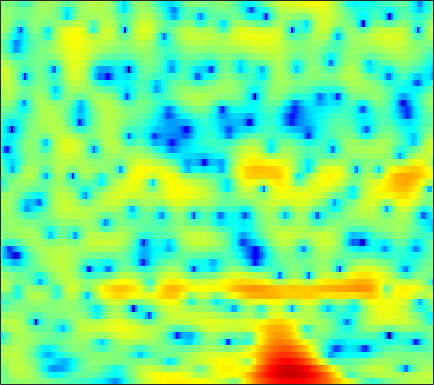

Source data for this figure (header and first rows):
-1.6314, -1.2018, -0.67173, -0.20451, 0.11239, 0.4805, 0.7831, 0.97288, 1.1739, 1.317, 1.4018, 1.4266, 1.4104, 1.3429, 1.2541, 1.0882, 0.88002, 0.70792, 0.45867, 0.16662, -0.14679, -0.38997, -0.71998, -1.0495
-2.471, -1.444, -0.2621, 0.728, 1.354, 2.043, 2.574, 2.872, 3.139, 3.26, 3.24, 3.131, 2.86, 2.445, 2.043, 1.374, 0.5504, -0.1714, -1.276, -2.536, -3.941, -5.057, -6.543, -7.824
-1.623, -0.5505, 0.6935, 1.722, 2.354, 3.026, 3.511, 3.751, 3.912, 3.896, 3.704, 3.436, 2.92, 2.214, 1.554, 0.4873, -0.8034, -1.929, -3.666, -5.7, -8.041, -9.967, -12.55, -14.54
1.196, 1.704, 2.305, 2.805, 3.104, 3.395, 3.55, 3.574, 3.476, 3.234, 2.843, 2.452, 1.799, 1.005, 0.3181, -0.702, -1.822, -2.711, -3.934, -5.162, -6.34, -7.166, -8.165, -9.048
2.736, 2.99, 3.281, 3.502, 3.616, 3.688, 3.656, 3.554, 3.306, 2.918, 2.376, 1.862, 1.022, -0.007029, -0.9114, -2.313, -3.952, -5.353, -7.441, -9.717, -11.82, -12.82, -12.86, -11.8
1.803, 2.021, 2.329, 2.62, 2.814, 3.02, 3.139, 3.155, 3.07, 2.848, 2.473, 2.087, 1.424, 0.5842, -0.1719, -1.364, -2.765, -3.961, -5.72, -7.546, -9.06, -9.646, -9.395, -8.322
-3.923, -3.169, -1.943, -0.7365, 0.0671, 0.9539, 1.628, 1.991, 2.303, 2.431, 2.391, 2.26, 1.967, 1.56, 1.189, 0.6293, 0.02872, -0.4287, -1.011, -1.53, -1.932, -2.148, -2.303, -2.318
-10.03, -7.079, -4.005, -1.788, -0.5336, 0.7133, 1.587, 2.04, 2.412, 2.567, 2.536, 2.408, 2.14, 1.784, 1.48, 1.06, 0.6483, 0.355, -0.01412, -0.355, -0.6713, -0.9003, -1.209, -1.53
0.5914, 0.9476, 1.539, 2.148, 2.564, 2.997, 3.261, 3.331, 3.242, 2.926, 2.397, 1.863, 0.9873, -0.009049, -0.7615, -1.631, -2.196, -2.358, -2.272, -2.029, -1.839, -1.809, -1.994, -2.507
2.6, 2.892, 3.245, 3.526, 3.676, 3.766, 3.703, 3.53, 3.112, 2.421, 1.409, 0.3829, -1.469, -4.102, -6.951, -13.45, -30.33, -14.67, -8.379, -5.221, -3.39, -2.545, -1.941, -1.811
0.4624, 0.8539, 1.307, 1.655, 1.85, 2.007, 2.039, 1.969, 1.738, 1.328, 0.7349, 0.1675, -0.738, -1.771, -2.542, -3.383, -3.752, -3.651, -3.109, -2.372, -1.656, -1.196, -0.7376, -0.4436
-2.871, -2.354, -1.69, -1.085, -0.7073, -0.2935, 0.002159, 0.1486, 0.2745, 0.3286, 0.3181, 0.2702, 0.1737, 0.04907, -0.03864, -0.1145, -0.1559, -0.1395, -0.06428, 0.02866, 0.1248, 0.2041, 0.2937, 0.3704
-7.241, -5.623, -4.044, -3.012, -2.495, -2.053, -1.751, -1.526, -1.194, -0.7502, -0.2546, 0.1264, 0.6037, 0.9964, 1.242, 1.455, 1.576, 1.599, 1.548, 1.412, 1.202, 0.9911, 0.6795, 0.3722
-3.247, -2.312, -1.609, -1.601, -2.05, -3.285, -5.12, -6.329, -6.298, -4.217, -1.864, -0.3933, 1.076, 2.092, 2.592, 2.999, 3.173, 3.166, 2.981, 2.636, 2.066, 1.427, 0.2526, -1.369
3.329, 2.979, 2.334, 1.377, 0.3618, -1.484, -3.816, -5.456, -5.792, -3.893, -1.775, -0.5311, 0.5936, 1.185, 1.343, 1.225, 0.8988, 0.6046, 0.2688, 0.07003, -0.06986, -0.2868, -0.8754, -2.036
3.836, 3.424, 2.811, 2.113, 1.561, 0.8276, 0.1646, -0.2187, -0.5401, -0.6879, -0.7416, -0.839, -1.143, -1.808, -2.649, -4.376, -7.209, -10.37, -14.71, -11.32, -6.994, -4.763, -2.763, -1.441
2.312, 1.898, 1.312, 0.7358, 0.3256, -0.1683, -0.5863, -0.8407, -1.117, -1.318, -1.5, -1.676, -2.009, -2.535, -3.104, -4.103, -5.297, -6.104, -6.543, -5.812, -4.213, -2.904, -1.336, -0.02378
-0.8083, -1.416, -2.244, -3.033, -3.568, -4.158, -4.51, -4.628, -4.55, -4.278, -3.865, -3.529, -3.081, -2.692, -2.436, -2.148, -1.87, -1.631, -1.212, -0.6786, -0.02385, 0.5238, 1.25, 1.934
-4.964, -6.072, -7.629, -9.28, -10.51, -12.01, -13.06, -13.18, -12.17, -10.3, -8.272, -6.826, -5.138, -3.703, -2.785, -1.73, -0.8405, -0.2602, 0.4377, 1.079, 1.669, 2.069, 2.564, 2.997
-8.688, -10.72, -13.92, -17.32, -19.45, -21.84, -25.66, -30.36, -22.93, -15.8, -11.21, -8.646, -5.985, -3.933, -2.689, -1.333, -0.2553, 0.4157, 1.151, 1.753, 2.246, 2.553, 2.911, 3.208
-7.976, -10.26, -14.31, -19.6, -21.8, -18.91, -15.8, -13.89, -11.43, -8.974, -6.662, -5.069, -3.229, -1.704, -0.7645, 0.2341, 0.9903, 1.424, 1.845, 2.121, 2.295, 2.402, 2.522, 2.654
-2.526, -3.31, -4.287, -5.027, -5.265, -5.149, -4.585, -3.967, -2.99, -1.958, -0.9174, -0.1897, 0.6632, 1.35, 1.748, 2.099, 2.23, 2.17, 1.903, 1.439, 0.8545, 0.4144, -0.03063, -0.1474
0.3381, 0.2706, 0.2081, 0.2065, 0.2553, 0.3927, 0.6304, 0.8611, 1.212, 1.575, 1.924, 2.148, 2.373, 2.48, 2.462, 2.264, 1.835, 1.301, 0.2519, -1.295, -3.591, -6.054, -10.5, -12.38
-0.02132, 0.4144, 0.8693, 1.214, 1.401, 1.599, 1.733, 1.802, 1.857, 1.889, 1.873, 1.838, 1.753, 1.605, 1.428, 1.083, 0.5726, 0.07741, -0.8268, -2.039, -3.623, -4.98, -6.623, -7.04
-0.8961, -0.1038, 0.6457, 1.097, 1.286, 1.378, 1.298, 1.158, 0.8834, 0.5667, 0.2346, -0.002235, -0.275, -0.4916, -0.627, -0.7619, -0.913, -1.022, -1.193, -1.401, -1.56, -1.637, -1.632, -1.403
0.145, 0.6886, 1.144, 1.306, 1.26, 0.943, 0.4006, -0.1685, -1.094, -2.168, -3.215, -3.875, -4.465, -4.64, -4.519, -4.182, -3.7, -3.346, -2.793, -2.19, -1.536, -1.034, -0.3317, 0.375
2.027, 2.134, 2.101, 1.858, 1.492, 0.7322, -0.3924, -1.526, -3.525, -6.248, -9.979, -13.35, -15.65, -13.25, -11.34, -9.679, -8.567, -7.845, -6.75, -5.302, -3.7, -2.469, -0.902, 0.4502
2.702, 2.627, 2.452, 2.118, 1.724, 0.9935, -0.1053, -1.196, -3.057, -5.514, -8.536, -10.85, -12.67, -12.47, -12.06, -12.36, -14.46, -17.27, -18.74, -12.44, -7.516, -4.817, -2.121, -0.0687
1.044, 1.145, 1.311, 1.389, 1.36, 1.145, 0.6975, 0.2199, -0.6281, -1.653, -2.767, -3.604, -4.603, -5.569, -6.322, -7.409, -8.66, -9.424, -9.311, -7.551, -5.202, -3.441, -1.445, 0.1913
-4.195, -3.024, -1.631, -0.5546, 0.03156, 0.5002, 0.7674, 0.8269, 0.7217, 0.5165, 0.1859, -0.1282, -0.6183, -1.138, -1.555, -2.1, -2.535, -2.743, -2.743, -2.5, -1.925, -1.338, -0.4794, 0.4112
-8.611, -5.798, -3.404, -1.879, -1.085, -0.2534, 0.3641, 0.7375, 1.187, 1.5, 1.69, 1.745, 1.665, 1.432, 1.159, 0.637, -0.0116, -0.5725, -1.376, -2.06, -2.398, -2.331, -1.686, -0.6599
-2.289, -2.345, -2.375, -2.445, -2.476, -2.214, -1.607, -0.8931, 0.2202, 1.254, 2.109, 2.583, 2.976, 3.031, 2.849, 2.292, 1.295, 0.1628, -2.054, -5.492, -11.47, -14.23, -7.533, -3.052
-1.496, -2.691, -4.627, -7.265, -10.04, -14.61, -12.28, -8.324, -4.471, -1.782, 0.1254, 1.133, 2.074, 2.54, 2.623, 2.419, 1.766, 1.042, -0.2686, -1.859, -3.17, -3.373, -2.295, -0.5969
-3.657, -4.99, -6.889, -8.868, -10.37, -11.5, -10.57, -8.816, -6.221, -3.966, -2.13, -1.056, 0.0008257, 0.6781, 0.973, 1.108, 0.9888, 0.8035, 0.4672, 0.1858, 0.08476, 0.1699, 0.5318, 1.099
-6.065, -7.581, -9.273, -10.12, -10.05, -9.257, -7.92, -6.748, -5.177, -3.619, -2.274, -1.423, -0.5676, 0.03182, 0.2964, 0.3942, 0.3144, 0.1211, -0.1883, -0.4414, -0.5037, -0.3518, 0.118, 0.8436
-8.626, -12.4, -21.32, -22.79, -15.58, -10.78, -7.844, -6.119, -4.204, -2.634, -1.381, -0.6261, 0.1426, 0.5811, 0.6855, 0.5218, -0.04131, -0.7463, -2.042, -3.684, -5.019, -5.009, -3.411, -1.147
-6.054, -7.736, -9.566, -10.21, -9.722, -8.45, -6.789, -5.559, -3.951, -2.518, -1.277, -0.5047, 0.2939, 0.7602, 0.8725, 0.6823, -0.02839, -0.934, -2.893, -6.074, -10.98, -12.02, -6.548, -2.24
-5.082, -6.345, -7.957, -9.327, -9.992, -10.1, -9.16, -7.972, -6.157, -4.386, -2.82, -1.833, -0.7968, -0.04094, 0.335, 0.5608, 0.5218, 0.3238, -0.1132, -0.5684, -0.7927, -0.631, 0.03746, 1.02
-5.441, -6.945, -9.533, -13.32, -17.98, -30.39, -17.71, -12.95, -9.003, -6.304, -4.269, -3.053, -1.741, -0.7188, -0.1057, 0.5258, 0.996, 1.244, 1.508, 1.71, 1.926, 2.111, 2.394, 2.687
-4.333, -5.326, -6.895, -8.592, -9.71, -10.47, -9.915, -8.894, -7.31, -5.771, -4.374, -3.423, -2.264, -1.22, -0.526, 0.3124, 1.021, 1.466, 1.987, 2.394, 2.713, 2.881, 3.041, 3.112
-2.388, -2.8, -3.43, -4.08, -4.544, -5.013, -5.332, -5.429, -5.389, -5.148, -4.705, -4.197, -3.3, -2.215, -1.376, -0.2925, 0.6621, 1.284, 1.952, 2.465, 2.813, 2.977, 3.071, 3.037
-0.5402, -0.574, -0.7777, -1.18, -1.607, -2.342, -3.301, -4.204, -5.661, -7.32, -8.549, -8.441, -6.74, -4.464, -2.842, -1.042, 0.3722, 1.197, 2.003, 2.537, 2.824, 2.921, 2.893, 2.724
0.8873, 1.24, 1.401, 1.219, 0.8662, 0.04328, -1.184, -2.48, -4.901, -8.599, -14.33, -15.43, -9.322, -5.031, -2.823, -0.6875, 0.7835, 1.556, 2.232, 2.519, 2.493, 2.281, 1.821, 1.244
1.624, 2.254, 2.689, 2.736, 2.535, 1.986, 1.143, 0.3608, -0.781, -1.87, -2.598, -2.697, -2.223, -1.306, -0.5176, 0.4371, 1.186, 1.553, 1.743, 1.551, 0.9355, 0.1371, -1.405, -3.52
2.447, 2.958, 3.314, 3.321, 3.116, 2.621, 1.888, 1.25, 0.3441, -0.49, -1.078, -1.296, -1.258, -0.9063, -0.5278, -0.000823, 0.4194, 0.5848, 0.5366, 0.1481, -0.6889, -1.634, -3.462, -6.158
3.809, 4.031, 4.075, 3.81, 3.415, 2.613, 1.511, 0.4806, -1.154, -2.97, -4.639, -5.363, -5.158, -3.977, -2.963, -1.755, -0.9193, -0.5419, -0.379, -0.6022, -1.159, -1.755, -2.68, -3.583
5.071, 5.048, 4.789, 4.27, 3.696, 2.641, 1.215, -0.1825, -2.629, -6.228, -12.49, -23.14, -13.86, -7.607, -5.017, -2.851, -1.562, -1.015, -0.7656, -1.016, -1.697, -2.472, -3.756, -5.029
5.147, 4.921, 4.453, 3.804, 3.192, 2.224, 1.068, 0.08497, -1.362, -2.849, -4.081, -4.58, -4.404, -3.535, -2.724, -1.755, -1.062, -0.7931, -0.793, -1.235, -2.229, -3.425, -5.932, -10.45
3.803, 3.372, 2.682, 1.875, 1.218, 0.3201, -0.5405, -1.125, -1.767, -2.211, -2.428, -2.428, -2.22, -1.84, -1.501, -1.049, -0.6954, -0.5527, -0.5413, -0.767, -1.257, -1.79, -2.666, -3.486
1.743, 1.056, -0.01875, -1.259, -2.254, -3.542, -4.596, -5.096, -5.28, -4.994, -4.426, -3.892, -3.151, -2.432, -1.932, -1.353, -0.8851, -0.6105, -0.3445, -0.1986, -0.1193, -0.0926, -0.01788, 0.1678
-0.1681, -1.071, -2.629, -4.667, -6.596, -9.781, -13.51, -15.22, -13.63, -10.63, -8.144, -6.652, -5.031, -3.723, -2.917, -2.05, -1.382, -0.977, -0.5634, -0.2343, 0.06853, 0.3191, 0.7205, 1.22
-0.825, -1.623, -3.122, -5.2, -7.202, -10.56, -14.35, -16.12, -14.84, -12.09, -9.493, -7.824, -5.902, -4.31, -3.352, -2.345, -1.667, -1.358, -1.15, -1.07, -0.9997, -0.8266, -0.3541, 0.438
0.3047, -0.1074, -1.1, -2.547, -3.88, -5.948, -8.168, -9.742, -11.39, -11.59, -9.941, -8.104, -5.695, -3.754, -2.635, -1.621, -1.148, -1.176, -1.704, -2.852, -4.495, -5.633, -5.493, -3.193
1.981, 1.804, 1.17, 0.09865, -0.9995, -2.92, -5.519, -8.211, -13.76, -20.33, -12.2, -8.15, -4.657, -2.389, -1.22, -0.2834, 0.03562, -0.1283, -0.9835, -2.771, -5.87, -9.12, -9.953, -5.057
2.19, 2.082, 1.701, 1.035, 0.3627, -0.718, -1.951, -2.886, -3.903, -4.255, -3.801, -3.075, -1.942, -0.8773, -0.2319, 0.3899, 0.6889, 0.7136, 0.4678, 0.00655, -0.5228, -0.8005, -0.816, -0.3764
1.663, 1.623, 1.422, 1.073, 0.7286, 0.2068, -0.3443, -0.7158, -1.091, -1.253, -1.208, -1.024, -0.642, -0.1766, 0.1713, 0.5947, 0.9181, 1.066, 1.162, 1.158, 1.089, 0.9982, 0.8609, 0.6508
1.118, 1.105, 0.9683, 0.7335, 0.5014, 0.1225, -0.2906, -0.6039, -0.9744, -1.259, -1.361, -1.308, -1.051, -0.6247, -0.2336, 0.2989, 0.7976, 1.11, 1.437, 1.628, 1.69, 1.657, 1.49, 1.154
0.5476, 0.4323, 0.2421, -0.0001799, -0.2212, -0.6133, -1.141, -1.65, -2.472, -3.352, -4.011, -4.161, -3.708, -2.688, -1.773, -0.5963, 0.3957, 1.007, 1.606, 1.991, 2.182, 2.225, 2.142, 1.936
